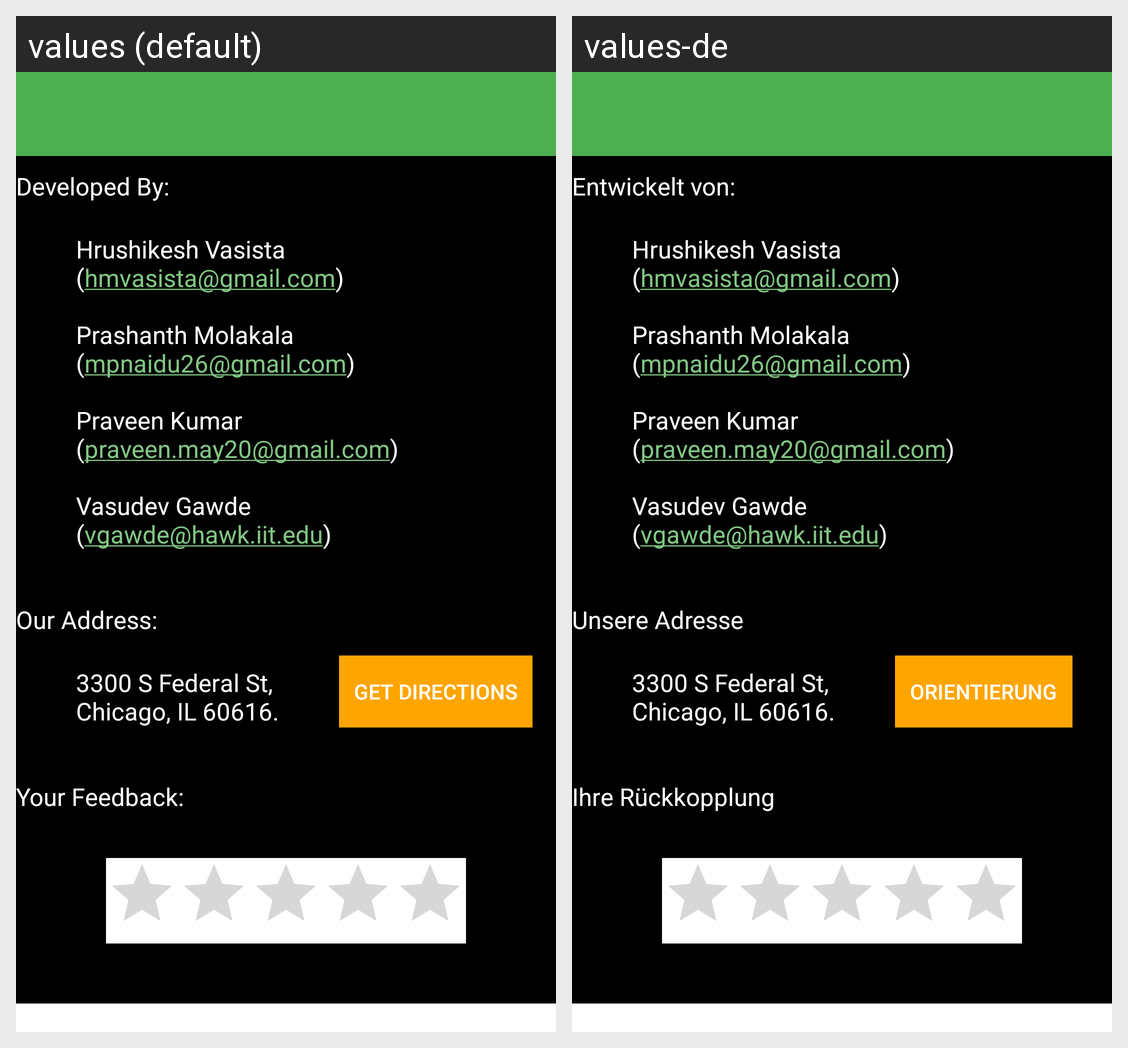

This grid shows one Android layout under two languages. Give, for every string resource on the screen, its name, the default text and each shown locale's text.
Android screen res/layout/activity_contact_us.xml rendered under 2 locales, left to right: values (default), values-de. Device: Nexus 5 (rendered at 1080×1920; each locale shown at half size, 540×960, under a caption strip naming it); theme AppTheme.NoActionBar.
Strings drawn on this screen, with the default value and each locale's value (text and hints the layout hard-codes, and strings that could not be matched under every locale, appear in the picture but are not listed):

dev
  values: Developed By:
  values-de: Entwickelt von:

devNames
  values: Hrushikesh Vasista
      (hmvasista@gmail.com)
      
      Prashanth Molakala
      (mpnaidu26@gmail.com)
      
      Praveen Kumar
      (praveen.may20@gmail.com)
      
      Vasudev Gawde
      (vgawde@hawk.iit.edu)
  values-de: Hrushikesh Vasista
      (hmvasista@gmail.com)
      
      Prashanth Molakala
      (mpnaidu26@gmail.com)
      
      Praveen Kumar
      (praveen.may20@gmail.com)
      
      Vasudev Gawde
      (vgawde@hawk.iit.edu)

addr
  values: Our Address:
  values-de: Unsere Adresse

address
  values: 3300 S Federal St, 
      Chicago, IL 60616.
  values-de: 3300 S Federal St, 
      Chicago, IL 60616.

getdir
  values: Get Directions
  values-de: Orientierung

fbbck
  values: Your Feedback:
  values-de: Ihre Rückkopplung
